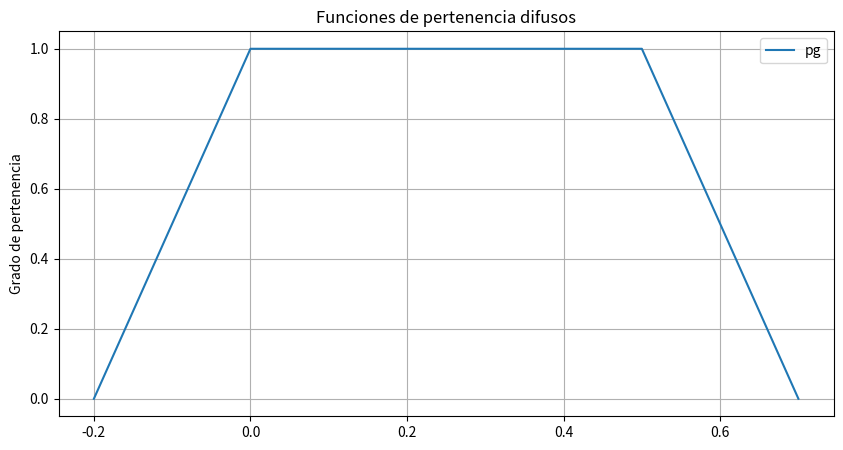

This figure's Python source:
import numpy as np
import matplotlib.pyplot as plt
"""
def ng(z1 = -1.0, o1 = -1.0, o2 = -0.7, z2 = -0.5):
    pass


class TrapezoidalFuzzySet:
    def __init__(self, z1, o1, o2, z2) -> None:
        self.z1 = z1
        self.o1 = o1
        self.o2 = o2
        self.z2 = z2

    def evaluate():
        pass
"""
order = {0:0.0, 1:1.0, 2:1.0, 3:0.0}
def pertenencia(value: float, fuzzy_set:list) -> float :
    lenght = len(fuzzy_set)
    for i in range(lenght - 1):
        value_set = fuzzy_set[i]
        if value == value_set:
            return order[i]
        
        next_value_set = fuzzy_set[i+1]
        if value_set < value and value < next_value_set:
            m = (order[i+1] - order[i]) / (next_value_set - value_set)
            return m * (value - value_set) + order[i]
    if value == next_value_set:
        return order[i+1]
"""            
def d_a(fuzzy_set_1:list , fuzzy_set_2:list) -> list:
    result = []
    for i in range(len(fuzzy_set_1)):
        element_1, element_2 = fuzzy_set_1[i], fuzzy_set_2[i]
        element = element_1 if element_1 <= element_2 else element_2
        result.append(element)
    return result
"""
def d_a(fuzzy_set_1:list , fuzzy_set_2:list) -> list:
    result = []
    for i in range(2):
        element_1, element_2 = fuzzy_set_1[i], fuzzy_set_2[i]
        element = element_1 if element_1 <= element_2 else element_2
        result.append(element)

    for i in range(2,4):
        element_1, element_2 = fuzzy_set_1[i], fuzzy_set_2[i]
        element = element_1 if element_1 > element_2 else element_2
        result.append(element)
    return result


ce = [-0.2, 0, 0, 0.2]
pp = [0.0, 0.2, 0.5, 0.7]
y = [0, 1.0, 1.0, 0]

r = d_a(ce, pp)
plt.figure(figsize = (10, 5))
plt.plot(r, y, label='pg')
plt.legend()
plt.title('Funciones de pertenencia difusos')
plt.ylabel('Grado de pertenencia')
plt.grid()

plt.show()